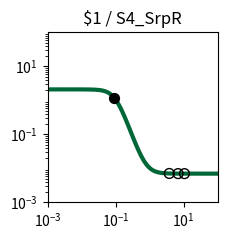

Write the Python code that produced this figure. (Note: this script raises an exception after producing the figure.)
import matplotlib.pyplot as plt
import matplotlib.ticker as ticker
import numpy as np

fig, ax = plt.subplots(figsize=(2.5,2.5))

plt.xlim(1.000000e-03, 1.000000e+02)
plt.ylim(1.000000e-03, 1.000000e+02)

x = np.array([1.000000e-03,1.122018e-03,1.258925e-03,1.412538e-03,1.584893e-03,1.778279e-03,1.995262e-03,2.238721e-03,2.511886e-03,2.818383e-03,3.162278e-03,3.548134e-03,3.981072e-03,4.466836e-03,5.011872e-03,5.623413e-03,6.309573e-03,7.079458e-03,7.943282e-03,8.912509e-03,1.000000e-02,1.122018e-02,1.258925e-02,1.412538e-02,1.584893e-02,1.778279e-02,1.995262e-02,2.238721e-02,2.511886e-02,2.818383e-02,3.162278e-02,3.548134e-02,3.981072e-02,4.466836e-02,5.011872e-02,5.623413e-02,6.309573e-02,7.079458e-02,7.943282e-02,8.912509e-02,1.000000e-01,1.122018e-01,1.258925e-01,1.412538e-01,1.584893e-01,1.778279e-01,1.995262e-01,2.238721e-01,2.511886e-01,2.818383e-01,3.162278e-01,3.548134e-01,3.981072e-01,4.466836e-01,5.011872e-01,5.623413e-01,6.309573e-01,7.079458e-01,7.943282e-01,8.912509e-01,1.000000e+00,1.122018e+00,1.258925e+00,1.412538e+00,1.584893e+00,1.778279e+00,1.995262e+00,2.238721e+00,2.511886e+00,2.818383e+00,3.162278e+00,3.548134e+00,3.981072e+00,4.466836e+00,5.011872e+00,5.623413e+00,6.309573e+00,7.079458e+00,7.943282e+00,8.912509e+00,1.000000e+01,1.122018e+01,1.258925e+01,1.412538e+01,1.584893e+01,1.778279e+01,1.995262e+01,2.238721e+01,2.511886e+01,2.818383e+01,3.162278e+01,3.548134e+01,3.981072e+01,4.466836e+01,5.011872e+01,5.623413e+01,6.309573e+01,7.079458e+01,7.943282e+01,8.912509e+01,1.000000e+02,])
y = np.array([2.099995e+00,2.099993e+00,2.099990e+00,2.099986e+00,2.099981e+00,2.099974e+00,2.099964e+00,2.099950e+00,2.099931e+00,2.099904e+00,2.099868e+00,2.099818e+00,2.099748e+00,2.099653e+00,2.099521e+00,2.099338e+00,2.099087e+00,2.098740e+00,2.098261e+00,2.097600e+00,2.096688e+00,2.095431e+00,2.093698e+00,2.091311e+00,2.088025e+00,2.083506e+00,2.077300e+00,2.068793e+00,2.057166e+00,2.041329e+00,2.019866e+00,1.990973e+00,1.952424e+00,1.901610e+00,1.835676e+00,1.751856e+00,1.648024e+00,1.523459e+00,1.379632e+00,1.220730e+00,1.053500e+00,8.862698e-01,7.273677e-01,5.835415e-01,4.589756e-01,3.551445e-01,2.713241e-01,2.053900e-01,1.545755e-01,1.160274e-01,8.713365e-02,6.567070e-02,4.983404e-02,3.820651e-02,2.970038e-02,2.349427e-02,1.897505e-02,1.568886e-02,1.330173e-02,1.156899e-02,1.031193e-02,9.400330e-03,8.739435e-03,8.260398e-03,7.913229e-03,7.661655e-03,7.479369e-03,7.347294e-03,7.251604e-03,7.182277e-03,7.132051e-03,7.095664e-03,7.069303e-03,7.050206e-03,7.036372e-03,7.026349e-03,7.019088e-03,7.013828e-03,7.010018e-03,7.007257e-03,7.005257e-03,7.003809e-03,7.002759e-03,7.001999e-03,7.001448e-03,7.001049e-03,7.000760e-03,7.000551e-03,7.000399e-03,7.000289e-03,7.000209e-03,7.000152e-03,7.000110e-03,7.000080e-03,7.000058e-03,7.000042e-03,7.000030e-03,7.000022e-03,7.000016e-03,7.000012e-03,7.000008e-03,])
c = "#006838"

hi_x = np.array([9.022312e-02,])
hi_y = np.array([1.203202e+00,])
lo_x = np.array([1.057065e+01,6.870195e+00,3.790675e+00,])
lo_y = np.array([7.004501e-03,7.015040e-03,7.079496e-03,])

plt.loglog(x,y,lw=3,color=c)
plt.scatter(hi_x,hi_y,marker='o',s=50,color='black',zorder=10)
plt.scatter(lo_x,lo_y,marker='o',s=50,edgecolors='black',color='none',zorder=10)

plt.title("$1 / S4_SrpR")

ax.xaxis.set_major_locator(ticker.LogLocator(numticks=3))
ax.yaxis.set_major_locator(ticker.LogLocator(numticks=3))

ax.set_aspect('equal')
plt.tight_layout()

plt.savefig("/root/output/response_plot_$1_S4_SrpR.png", bbox_inches='tight')
